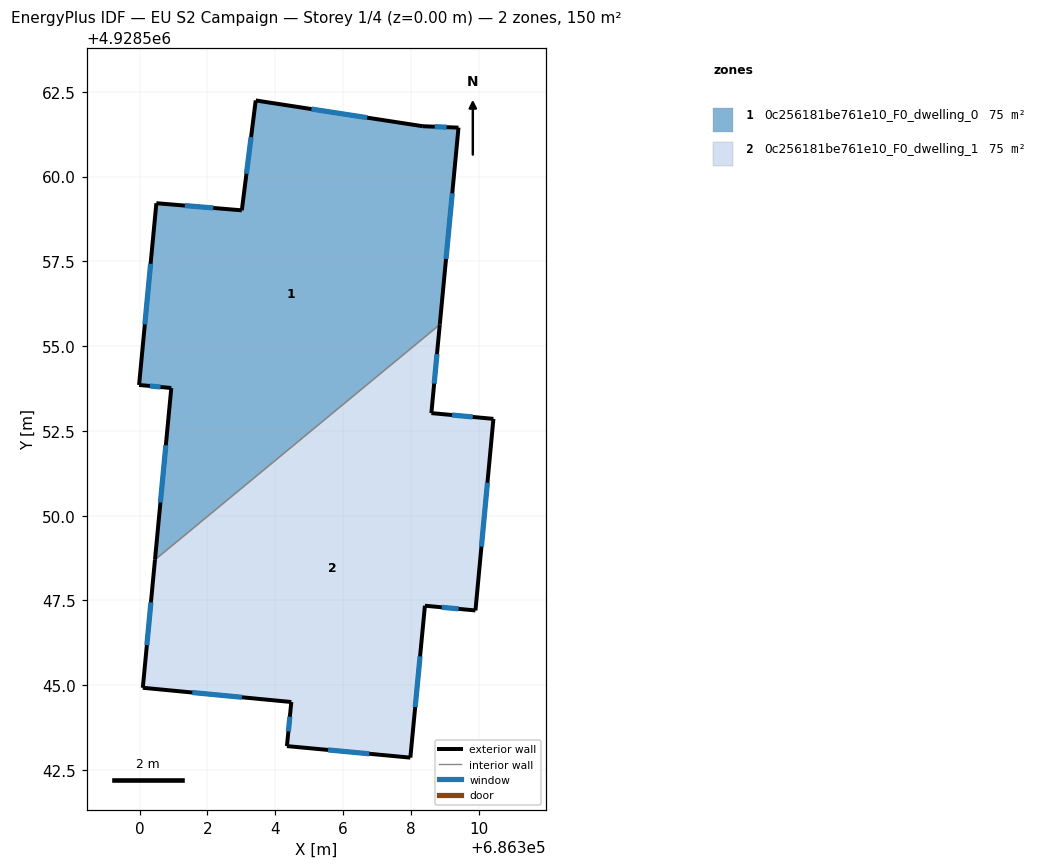
=== STOREY PLAN SPEC (per zone: floor XY polygon, exterior-wall plan segments, windows/doors) ===
zone 1: 0c256181be761e10_F0_dwelling_0  (75.2 m²)
  floor: (686309.41, 4928561.44) (686308.85, 4928555.63) (686300.45, 4928548.70) (686300.94, 4928553.76) (686299.99, 4928553.85) (686300.50, 4928559.21) (686303.02, 4928559.00) (686303.43, 4928562.24) (686308.36, 4928561.48)
  exterior wall: (686299.99, 4928553.85) – (686300.94, 4928553.76)  [1.0 m]
    window: (686300.30, 4928553.82) – (686300.62, 4928553.79)  [0.3 m²]
  exterior wall: (686300.50, 4928559.21) – (686299.99, 4928553.85)  [5.4 m]
    window: (686300.33, 4928557.43) – (686300.16, 4928555.64)  [1.8 m²]
  exterior wall: (686303.02, 4928559.00) – (686300.50, 4928559.21)  [2.5 m]
    window: (686302.18, 4928559.07) – (686301.34, 4928559.14)  [0.8 m²]
  exterior wall: (686303.43, 4928562.24) – (686303.02, 4928559.00)  [3.3 m]
    window: (686303.29, 4928561.16) – (686303.15, 4928560.08)  [1.1 m²]
  exterior wall: (686308.36, 4928561.48) – (686303.43, 4928562.24)  [5.0 m]
    window: (686306.71, 4928561.74) – (686305.07, 4928561.99)  [1.7 m²]
  exterior wall: (686309.41, 4928561.44) – (686308.36, 4928561.48)  [1.1 m]
    window: (686309.06, 4928561.46) – (686308.71, 4928561.47)  [0.4 m²]
  exterior wall: (686308.85, 4928555.63) – (686309.41, 4928561.44)  [5.8 m]
    window: (686309.04, 4928557.57) – (686309.22, 4928559.51)  [1.9 m²]
  exterior wall: (686300.94, 4928553.76) – (686300.45, 4928548.70)  [5.1 m]
    window: (686300.78, 4928552.08) – (686300.62, 4928550.39)  [1.7 m²]
  interior walls: 1
zone 2: 0c256181be761e10_F0_dwelling_1  (75.2 m²)
  floor: (686308.85, 4928555.63) (686308.61, 4928553.02) (686310.44, 4928552.85) (686309.91, 4928547.20) (686308.42, 4928547.34) (686307.99, 4928542.86) (686304.35, 4928543.20) (686304.48, 4928544.50) (686300.10, 4928544.92) (686300.45, 4928548.70)
  exterior wall: (686308.42, 4928547.34) – (686309.91, 4928547.20)  [1.5 m]
    window: (686308.91, 4928547.30) – (686309.41, 4928547.25)  [0.5 m²]
  exterior wall: (686307.99, 4928542.86) – (686308.42, 4928547.34)  [4.5 m]
    window: (686308.13, 4928544.36) – (686308.27, 4928545.85)  [1.5 m²]
  exterior wall: (686304.35, 4928543.20) – (686307.99, 4928542.86)  [3.7 m]
    window: (686305.56, 4928543.09) – (686306.77, 4928542.98)  [1.2 m²]
  exterior wall: (686304.48, 4928544.50) – (686304.35, 4928543.20)  [1.3 m]
    window: (686304.43, 4928544.07) – (686304.39, 4928543.64)  [0.4 m²]
  exterior wall: (686300.10, 4928544.92) – (686304.48, 4928544.50)  [4.4 m]
    window: (686301.56, 4928544.78) – (686303.02, 4928544.64)  [1.5 m²]
  exterior wall: (686300.45, 4928548.70) – (686300.10, 4928544.92)  [3.8 m]
    window: (686300.34, 4928547.44) – (686300.22, 4928546.18)  [1.3 m²]
  exterior wall: (686308.61, 4928553.02) – (686308.85, 4928555.63)  [2.6 m]
    window: (686308.69, 4928553.89) – (686308.77, 4928554.76)  [0.9 m²]
  exterior wall: (686310.44, 4928552.85) – (686308.61, 4928553.02)  [1.8 m]
    window: (686309.83, 4928552.91) – (686309.22, 4928552.97)  [0.6 m²]
  exterior wall: (686309.91, 4928547.20) – (686310.44, 4928552.85)  [5.7 m]
    window: (686310.08, 4928549.09) – (686310.26, 4928550.97)  [1.9 m²]
  interior walls: 1

=== DERIVED (storey summary) ===
Building: EU S2 Campaign
Storey: 1 of 4  (floor level z = 0.00 m)
Storey gross floor area: 150.5 m²
Zones on this storey: 2
  - 0c256181be761e10_F0_dwelling_0: floor 75.2 m²; exterior wall 29.1 m (87.3 m²); 8 window(s) 9.7 m²; WWR 11.1%
  - 0c256181be761e10_F0_dwelling_1: floor 75.2 m²; exterior wall 29.3 m (87.9 m²); 9 window(s) 9.8 m²; WWR 11.1%
Zone adjacency (shared interzone walls):
  - 0c256181be761e10_F0_dwelling_0 ↔ 0c256181be761e10_F0_dwelling_1